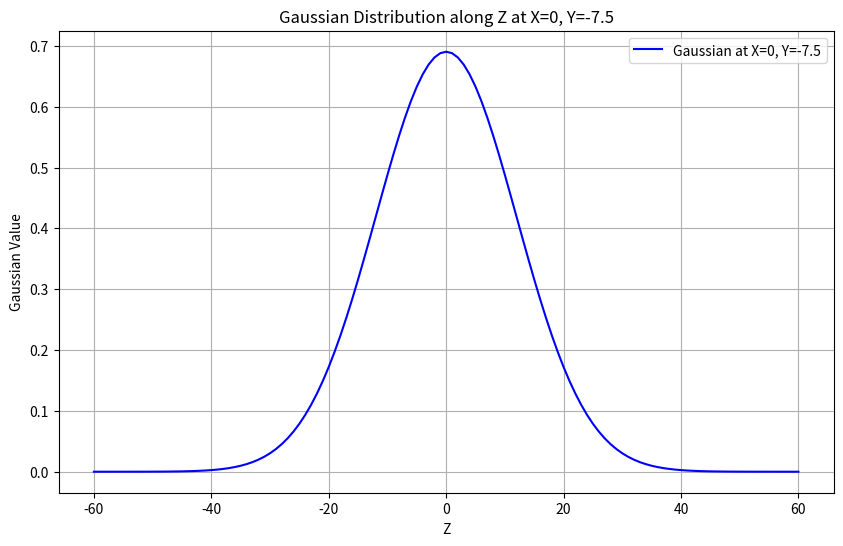

The script that saved this image:
import numpy as np
import matplotlib.pyplot as plt
from mpl_toolkits.mplot3d import Axes3D

# Domain dimensions
x_size = 120
y_size = 60
z_size = 120

# Create coordinate grids
x = np.linspace(-x_size/2, x_size/2, x_size+1)
y = np.linspace(0, -y_size, y_size+1)
z = np.linspace(-z_size/2, z_size/2, z_size+1)

X, Y, Z = np.meshgrid(x, y, z, indexing='ij')

# Gaussian parameters
peak_value = 0.7
y_center = -7.5
sigma_x = x_size / 10  # Controls spread in x-direction
sigma_y = y_size / 20  # Controls spread in y-direction
sigma_z = z_size / 10  # Controls spread in z-direction

# 3D Gaussian function
gaussian_3d = peak_value * np.exp(-(X**2 / (2 * sigma_x**2) +
                                    (Y-y_center)**2 / (2 * sigma_y**2) +
                                    Z**2 / (2 * sigma_z**2)))

# Fixed X and Y values (center in X, center in Y where Gaussian peaks)
x_fixed = 0
y_fixed = -7.5

# Find the index closest to x_fixed and y_fixed
x_index = np.argmin(np.abs(x - x_fixed))
y_index = np.argmin(np.abs(y - y_fixed))

# Extract the Gaussian values along the Z direction at the fixed X and Y
gaussian_line = gaussian_3d[x_index, y_index, :]

# Plot the Gaussian values along Z
plt.figure(figsize=(10, 6))
plt.plot(z, gaussian_line, label=f'Gaussian at X={x_fixed}, Y={y_fixed}', color='blue')
plt.xlabel('Z')
plt.ylabel('Gaussian Value')
plt.title(f'Gaussian Distribution along Z at X={x_fixed}, Y={y_fixed}')
plt.grid(True)
plt.legend()
plt.show()
